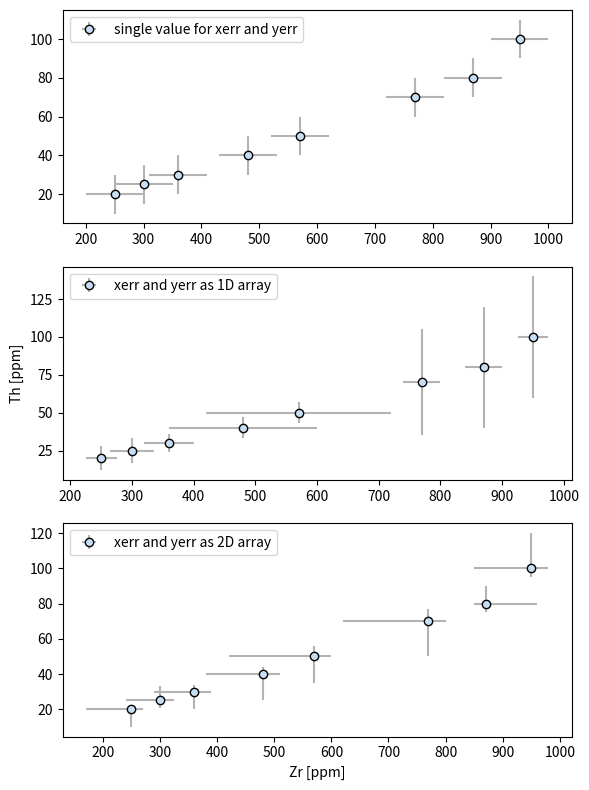

The matplotlib source for this figure:
import numpy as np
import matplotlib.pyplot as plt

x = np.array([250,300,360,480,570,770,870,950])
y = np.array([20,25,30,40,50,70,80,100])


fig = plt.figure(figsize=(6,8))

# xerr and yerr reported as single value
dx = 50
dy = 10
ax1 = fig.add_subplot(3,1,1)
ax1.errorbar(x, y, xerr=dx, yerr=dy, marker='o', markersize=6, linestyle = '', color='#c7ddf4', markeredgecolor='k', ecolor='0.7', label='single value for xerr and yerr')
ax1.legend(loc='upper left')

# xerr and yerr reported as 1D array
dx = np.array([25,35,40,120,150,30,30,25])
dy = np.array([8,8,6,7,7,35,40,40])

ax2 = fig.add_subplot(3,1,2)
ax2.errorbar(x, y, xerr=dx, yerr=dy, marker='o', markersize=6, linestyle = '', color='#c7ddf4', markeredgecolor='k', ecolor='0.7', label='xerr and yerr as 1D array')
ax2.set_ylabel('Th [ppm]')
ax2.legend(loc='upper left')

# xerr and yerr reported as 2D array
dx = np.array([[80,60,70,100,150,150,20,100],[20,25,30,30,30,30,90,30]])
dy = np.array([[10,4,10,15,15,20,5,5],[2,8,4,4,6,7,10,20]])

ax3 = fig.add_subplot(3,1,3)
ax3.errorbar(x, y, xerr=dx, yerr=dy, marker='o', markersize=6, linestyle = '', color='#c7ddf4', markeredgecolor='k', ecolor='0.7',  label='xerr and yerr as 2D array')
ax3.set_xlabel('Zr [ppm]')
ax3.legend(loc='upper left')

fig.tight_layout()